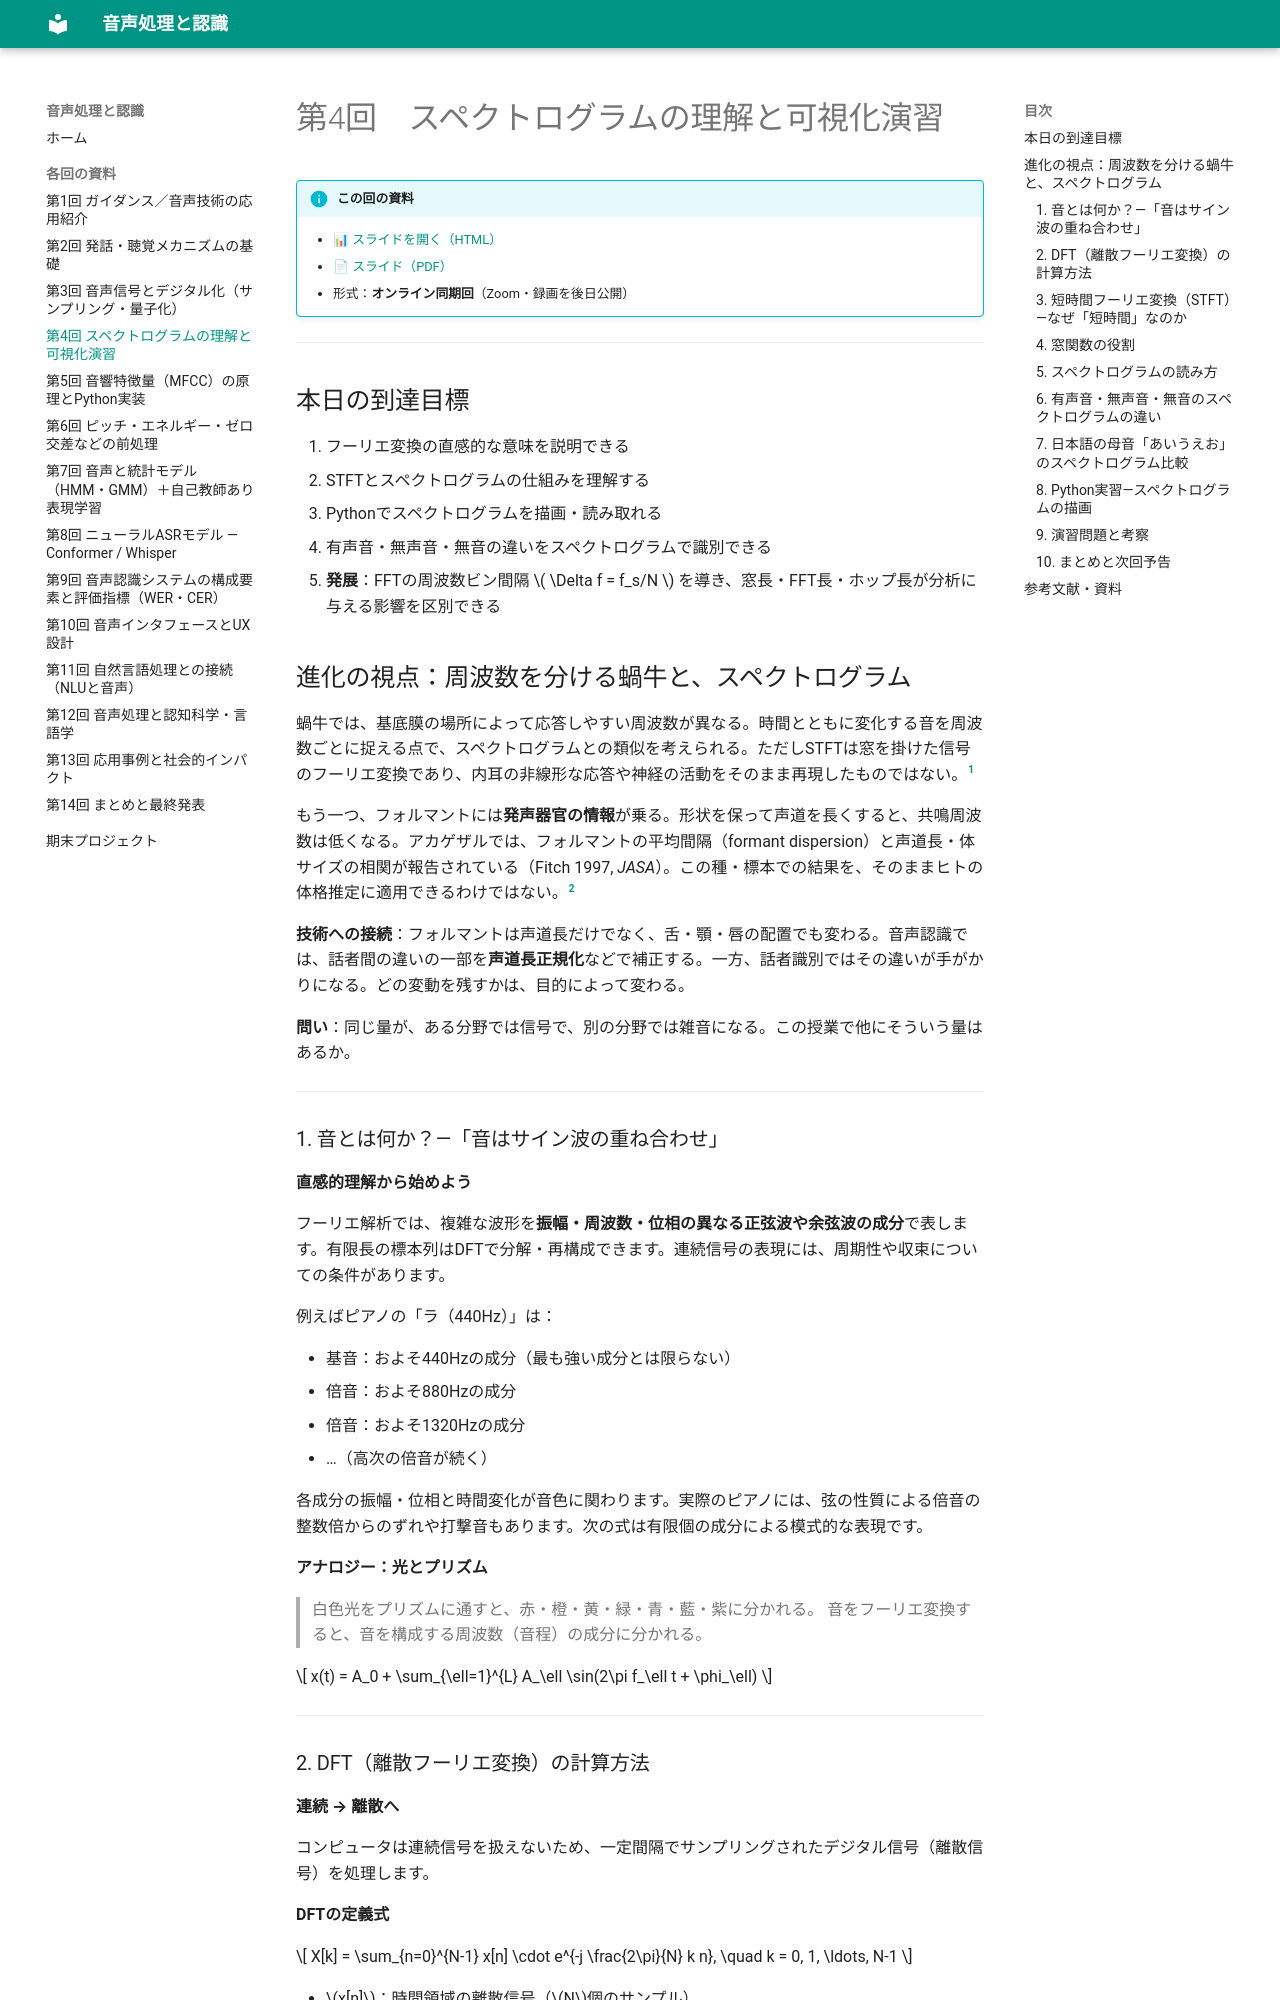

repository: aonoa68/onsei-shori · page: sessions/04/index.html · generator: mkdocs

# 第4回　スペクトログラムの理解と可視化演習

!!! info "この回の資料"
    - [📊 スライドを開く（HTML）](../slides/04.html)
    - [📄 スライド（PDF）](../slides/04.pdf)
    - 形式：**オンライン同期回**（Zoom・録画を後日公開）

---

## 本日の到達目標

1. フーリエ変換の直感的な意味を説明できる
2. STFTとスペクトログラムの仕組みを理解する
3. Pythonでスペクトログラムを描画・読み取れる
4. 有声音・無声音・無音の違いをスペクトログラムで識別できる
5. **発展**：FFTの周波数ビン間隔 \( \Delta f = f_s/N \) を導き、窓長・FFT長・ホップ長が分析に与える影響を区別できる

## 進化の視点：周波数を分ける蝸牛と、スペクトログラム

蝸牛では、基底膜の場所によって応答しやすい周波数が異なる。時間とともに変化する音を周波数ごとに捉える点で、スペクトログラムとの類似を考えられる。ただしSTFTは窓を掛けた信号のフーリエ変換であり、内耳の非線形な応答や神経の活動をそのまま再現したものではない。[^hearing]

もう一つ、フォルマントには**発声器官の情報**が乗る。形状を保って声道を長くすると、共鳴周波数は低くなる。アカゲザルでは、フォルマントの平均間隔（formant dispersion）と声道長・体サイズの相関が報告されている（Fitch 1997, *JASA*）。この種・標本での結果を、そのままヒトの体格推定に適用できるわけではない。[^fitch]

**技術への接続**：フォルマントは声道長だけでなく、舌・顎・唇の配置でも変わる。音声認識では、話者間の違いの一部を**声道長正規化**などで補正する。一方、話者識別ではその違いが手がかりになる。どの変動を残すかは、目的によって変わる。

**問い**：同じ量が、ある分野では信号で、別の分野では雑音になる。この授業で他にそういう量はあるか。

---

### 1. 音とは何か？—「音はサイン波の重ね合わせ」

**直感的理解から始めよう**

フーリエ解析では、複雑な波形を**振幅・周波数・位相の異なる正弦波や余弦波の成分**で表します。有限長の標本列はDFTで分解・再構成できます。連続信号の表現には、周期性や収束についての条件があります。

例えばピアノの「ラ（440Hz）」は：

- 基音：およそ440Hzの成分（最も強い成分とは限らない）
- 倍音：およそ880Hzの成分
- 倍音：およそ1320Hzの成分
- …（高次の倍音が続く）

各成分の振幅・位相と時間変化が音色に関わります。実際のピアノには、弦の性質による倍音の整数倍からのずれや打撃音もあります。次の式は有限個の成分による模式的な表現です。

**アナロジー：光とプリズム**

> 白色光をプリズムに通すと、赤・橙・黄・緑・青・藍・紫に分かれる。
> 音をフーリエ変換すると、音を構成する周波数（音程）の成分に分かれる。

$$
x(t) = A_0 + \sum_{\ell=1}^{L} A_\ell \sin(2\pi f_\ell t + \phi_\ell)
$$

---
